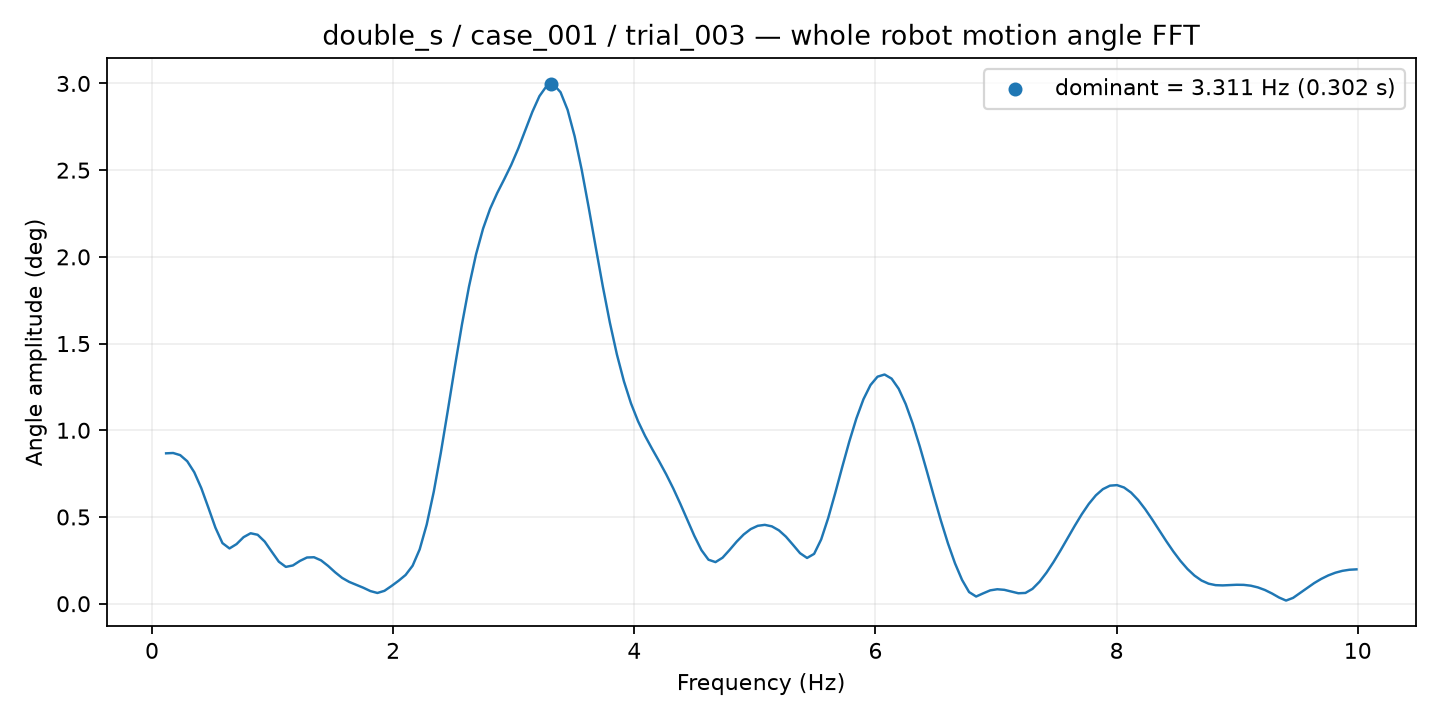

The data file committed next to this chart (first rows):
frequency_hz, amplitude_deg
0.1168, 0.8671
0.1753, 0.869
0.2337, 0.8567
0.2921, 0.8215
0.3505, 0.7579
0.4089, 0.6661
0.4673, 0.5539
0.5258, 0.4386
0.5842, 0.3494
0.6426, 0.3186
0.701, 0.3436
0.7594, 0.3837
0.8178, 0.4061
0.8763, 0.3974
0.9347, 0.3582
0.9931, 0.2997
1.052, 0.2423
1.11, 0.2123
1.168, 0.2205
1.227, 0.2467
1.285, 0.2664
1.344, 0.2678
1.402, 0.2498
1.46, 0.2179
1.519, 0.181
1.577, 0.1486
1.636, 0.1256
1.694, 0.109
1.753, 0.092
1.811, 0.07282
1.869, 0.0618
1.928, 0.07424
1.986, 0.1021
2.045, 0.1321
2.103, 0.1656
2.161, 0.2192
2.22, 0.3133
2.278, 0.4566
2.337, 0.6454
2.395, 0.8695
2.454, 1.115
2.512, 1.367
2.57, 1.609
2.629, 1.828
2.687, 2.014
2.746, 2.163
2.804, 2.277
2.862, 2.368
2.921, 2.447
2.979, 2.53
3.038, 2.625
3.096, 2.731
3.155, 2.836
3.213, 2.927
3.271, 2.984
3.33, 2.994
3.388, 2.949
3.447, 2.848
3.505, 2.695
3.563, 2.503
... 110 more rows
